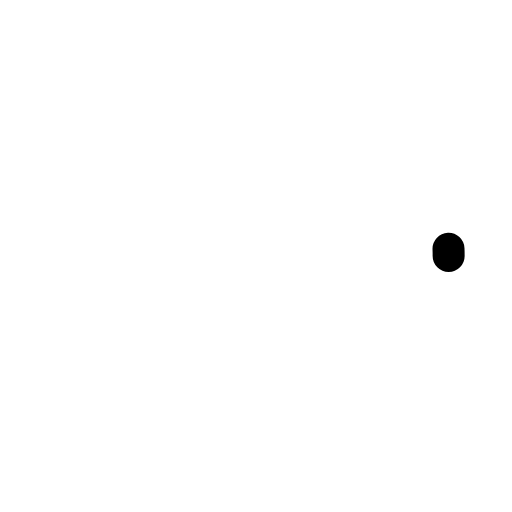
t = 0.00 s
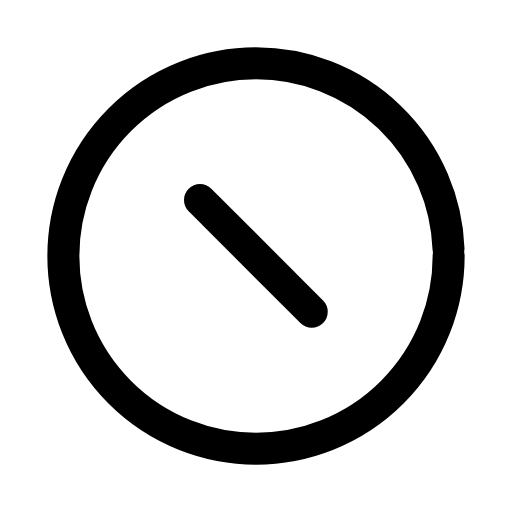
t = 0.25 s
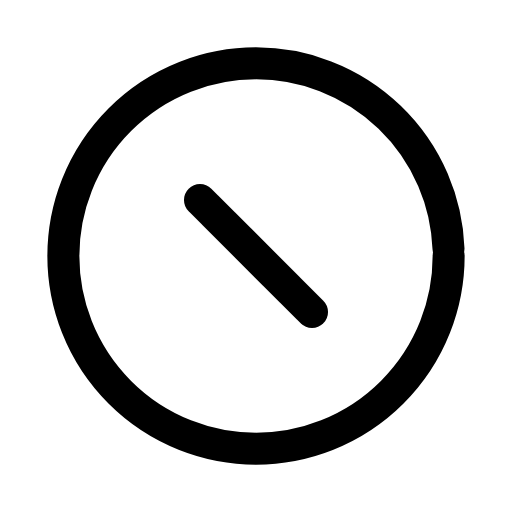
t = 0.49 s
t = 0.71 s: frame unchanged from t = 0.49 s, image omitted
t = 0.98 s: frame unchanged from t = 0.49 s, image omitted
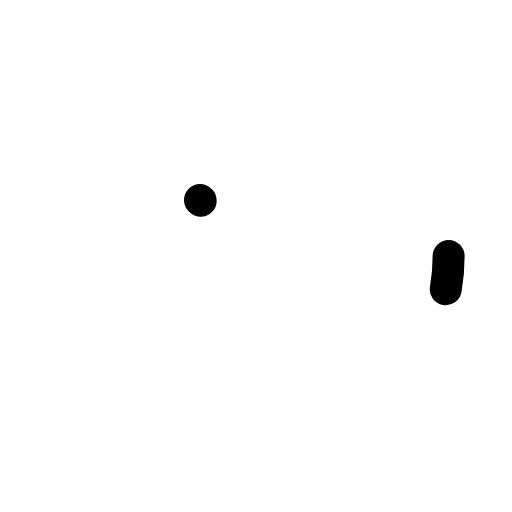
t = 1.21 s

The animated SVG that drew these frames (rendered in a browser with its animation timeline set to each time). Animation: 2 SMIL elements (animate=2); one cycle of 1.45 s, repeats indefinitely.

<svg xmlns="http://www.w3.org/2000/svg" width="24" height="24" viewBox="0 0 24 24" fill="none"><g transform="translate(-0.6 -0.6) scale(1.05)"><circle stroke="currentColor" stroke-width="1.429" stroke-linecap="round" stroke-linejoin="round" fill="none" cx="12" cy="12" r="8.6" pathLength="1" stroke-dasharray="1"><animate attributeName="stroke-dashoffset" values="1;1;0;0;0;0;1;1;1" keyTimes="0;0;0.189;0.45;0.6;0.774;0.9;0.9;1" dur="1.45s" repeatCount="indefinite" calcMode="spline" keySplines="0.16 1 0.3 1;0.16 1 0.3 1;0.16 1 0.3 1;0.16 1 0.3 1;0.16 1 0.3 1;0.16 1 0.3 1;0.16 1 0.3 1;0.16 1 0.3 1"/></circle><line stroke="currentColor" stroke-width="1.429" stroke-linecap="round" stroke-linejoin="round" fill="none" x1="9.5" x2="14.5" y1="9.5" y2="14.5" pathLength="1" stroke-dasharray="1"><animate attributeName="stroke-dashoffset" values="1;1;0;0;0;0;1;1;1" keyTimes="0;0.0315;0.2205;0.45;0.6;0.753;0.879;0.9;1" dur="1.45s" repeatCount="indefinite" calcMode="spline" keySplines="0.16 1 0.3 1;0.16 1 0.3 1;0.16 1 0.3 1;0.16 1 0.3 1;0.16 1 0.3 1;0.16 1 0.3 1;0.16 1 0.3 1;0.16 1 0.3 1"/></line></g></svg>
